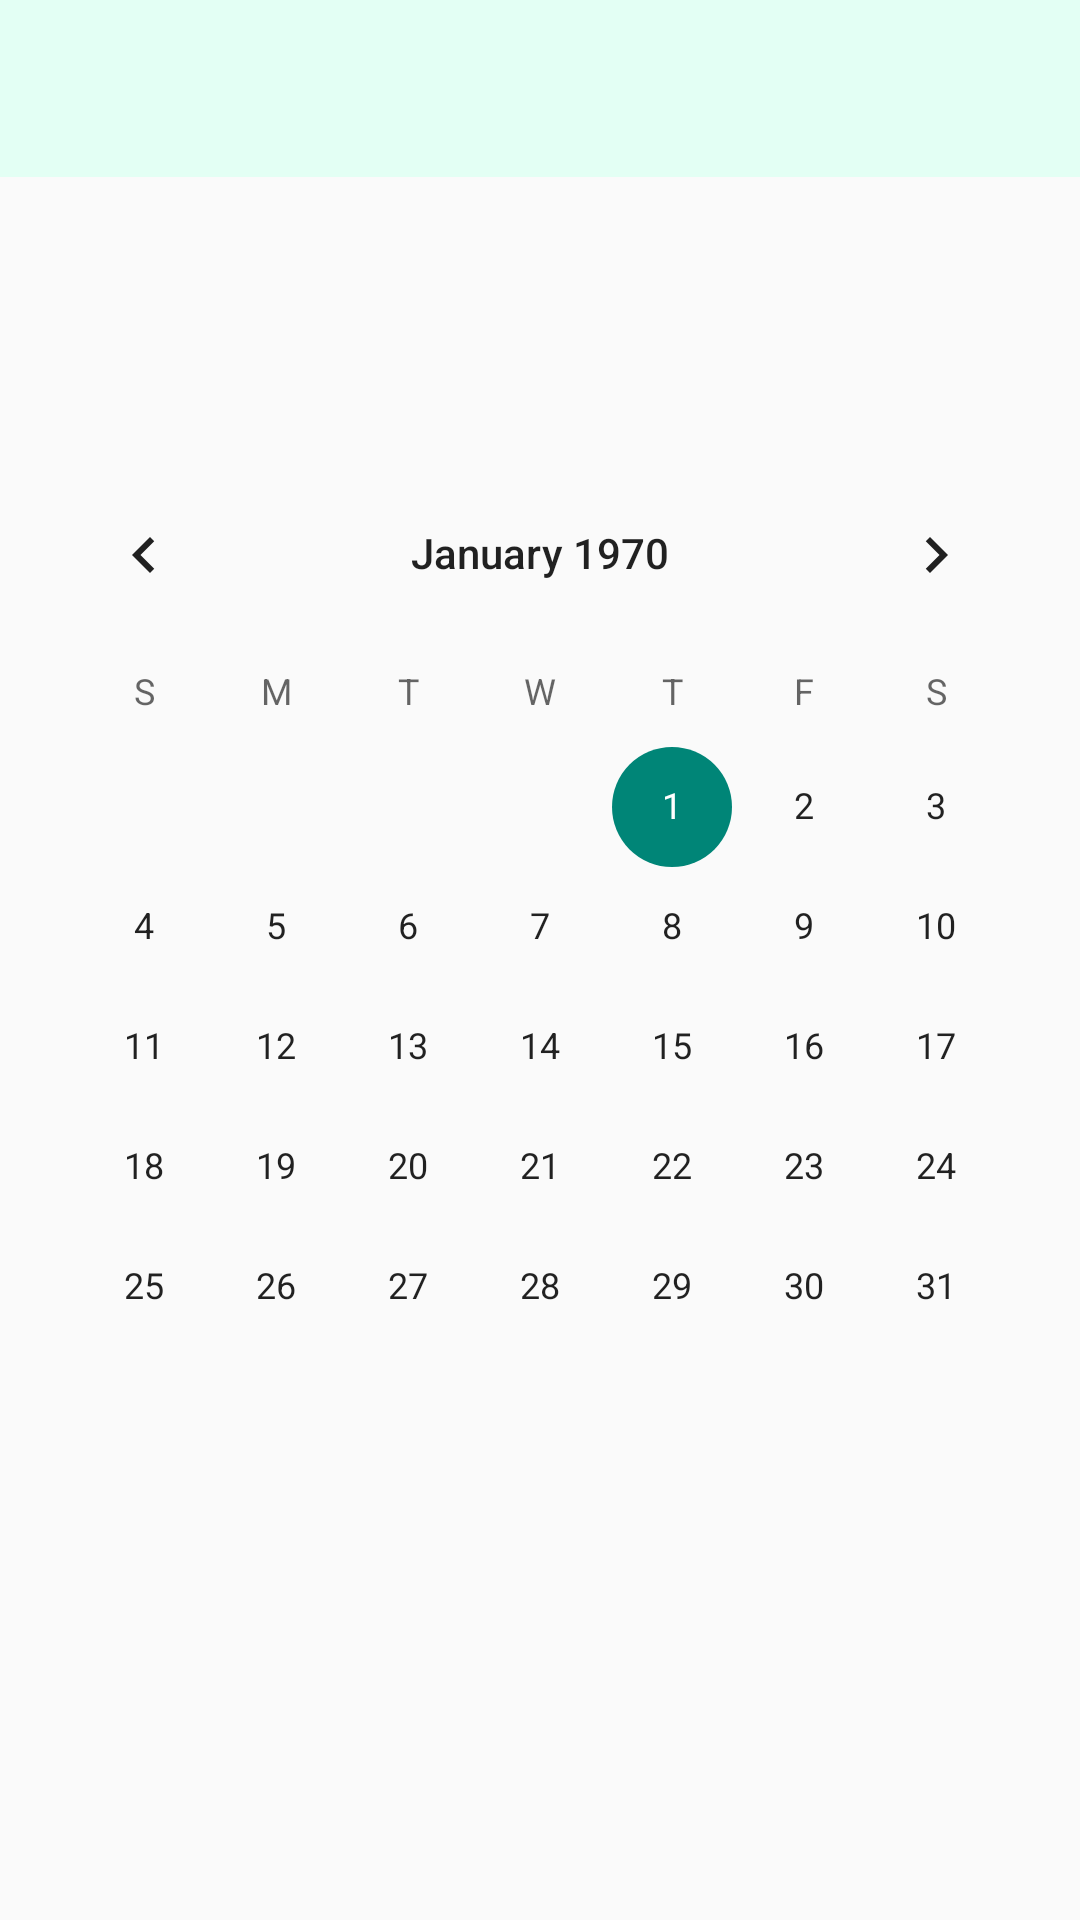

This screen was rendered from an Android layout file. Write that file and the resources it references.
<!-- AndroidManifest.xml: application theme Theme.HeaLite -->
<!-- res/layout/activity_calendar_view.xml -->
<?xml version="1.0" encoding="utf-8"?>
<RelativeLayout xmlns:android="http://schemas.android.com/apk/res/android"
    xmlns:app="http://schemas.android.com/apk/res-auto"
    xmlns:tools="http://schemas.android.com/tools"
    android:layout_width="match_parent"
    android:layout_height="match_parent"
    tools:context=".CalendarActivity">

    <include layout="@layout/toolbar" />

    <CalendarView
        android:layout_width="wrap_content"
        android:layout_height="wrap_content"
        android:layout_centerInParent="true"
        android:id="@+id/full_calendar" />

    <TextView
        android:layout_width="wrap_content"
        android:layout_height="wrap_content"
        android:layout_below="@id/full_calendar"
        android:layout_centerHorizontal="true"
        android:id="@+id/dateSelected" />

</RelativeLayout>
<!-- res/layout/toolbar.xml (included above) -->
<?xml version="1.0" encoding="utf-8"?>
<RelativeLayout
    xmlns:android="http://schemas.android.com/apk/res/android"
    android:layout_width="match_parent"
    android:layout_height="wrap_content"
    android:background="#E3FFF4">
    <RelativeLayout
        android:layout_width="match_parent"
        android:layout_height="wrap_content"
        android:padding="16dp">

        <TextView
            android:layout_width="wrap_content"
            android:layout_height="wrap_content"
            android:layout_marginStart="16dp"
            android:textColor="@color/black"
            android:textSize="20sp"
            android:id="@+id/toolbar_title"
            android:layout_centerVertical="true"/>

        <ImageView
            android:layout_width="wrap_content"
            android:layout_height="wrap_content"
            android:layout_alignParentEnd="true"
            android:src="@drawable/ic_menu"
            android:id="@+id/right_icon"
            android:layout_centerVertical="true"/>

    </RelativeLayout>

</RelativeLayout>
<!-- resources referenced by this layout -->
<resources>
  <color name="black">#FF000000</color>
  <style name="Theme.HeaLite" parent="Theme.AppCompat.DayNight.NoActionBar">
          
          <item name="colorPrimary">#E3FFF4</item>
          <item name="colorPrimaryVariant">#E3FFF4</item>
          <item name="colorOnPrimary">#E3FFF4</item>
          
          <item name="colorSecondary">#E3FFF4</item>
          <item name="colorSecondaryVariant">#E3FFF4</item>
          <item name="colorOnSecondary">#E3FFF4</item>
          
          <item name="android:statusBarColor" tools:targetApi="l">#E3FFF4</item>
          
      </style>
</resources>
